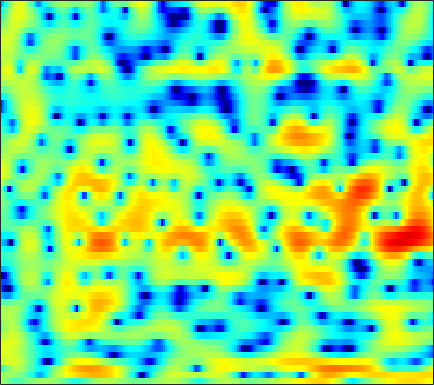

The file beside this chart, header and first rows:
1.5296, 0.96501, 0.20097, -0.55548, -1.0851, -1.6239, -1.9927, -2.1349, -2.0793, -1.7956, -1.4145, -1.0886, -0.63971, -0.22342, 0.064603, 0.40537, 0.69959, 0.85952, 1.0142, 1.1372, 1.1978, 1.2019, 1.1702, 1.0482
1.075, 1.032, 0.9922, 0.9515, 0.9132, 0.8323, 0.6998, 0.5601, 0.3062, -0.04971, -0.5441, -0.9965, -1.739, -2.705, -3.582, -4.956, -6.497, -7.573, -8.262, -7.562, -5.924, -4.529, -2.752, -1.213
-4.778, -2.922, -1.145, 0.09567, 0.7673, 1.368, 1.702, 1.788, 1.718, 1.446, 0.9855, 0.5199, -0.2564, -1.163, -1.936, -3.003, -4.023, -4.686, -5.244, -5.342, -4.975, -4.445, -3.485, -2.372
2.609, 2.788, 3.005, 3.185, 3.271, 3.296, 3.205, 3.058, 2.753, 2.314, 1.734, 1.204, 0.3752, -0.6105, -1.46, -2.751, -4.262, -5.596, -7.755, -10.67, -15.22, -21.69, -25, -14.53
3.471, 3.477, 3.446, 3.366, 3.272, 3.079, 2.811, 2.562, 2.159, 1.671, 1.092, 0.6022, -0.116, -0.9043, -1.533, -2.415, -3.313, -3.981, -4.812, -5.537, -6.087, -6.324, -6.363, -6.077
3.45, 3.49, 3.492, 3.427, 3.334, 3.138, 2.861, 2.594, 2.159, 1.637, 1.023, 0.5112, -0.2429, -1.07, -1.728, -2.638, -3.539, -4.185, -4.948, -5.548, -5.905, -5.983, -5.842, -5.471
3.032, 3.256, 3.48, 3.602, 3.623, 3.537, 3.331, 3.092, 2.658, 2.097, 1.397, 0.7863, -0.1573, -1.26, -2.204, -3.668, -5.429, -7.019, -9.626, -13, -16.36, -16.14, -12.57, -9.213
0.8343, 1.525, 2.242, 2.724, 2.938, 3.035, 2.928, 2.712, 2.252, 1.617, 0.8287, 0.1472, -0.8591, -1.934, -2.771, -3.916, -5.075, -5.946, -7.038, -7.934, -8.282, -7.972, -6.798, -5.165
-1.104, -0.004927, 1.06, 1.746, 2.033, 2.136, 1.948, 1.612, 0.9247, -0.04674, -1.322, -2.475, -4.244, -6.176, -7.542, -8.778, -8.899, -8.351, -7.204, -5.907, -4.634, -3.688, -2.434, -1.213
0.0419, 0.6555, 1.278, 1.66, 1.782, 1.715, 1.371, 0.9299, 0.07961, -1.105, -2.663, -4.115, -6.555, -9.706, -12.55, -15.73, -14.37, -11.77, -8.757, -6.369, -4.409, -3.134, -1.626, -0.308
1.115, 1.411, 1.696, 1.845, 1.848, 1.699, 1.354, 0.9673, 0.2684, -0.6361, -1.727, -2.655, -4.001, -5.349, -6.258, -7.182, -7.613, -7.526, -6.876, -5.732, -4.312, -3.17, -1.688, -0.3623
1.032, 1.26, 1.491, 1.62, 1.656, 1.617, 1.452, 1.241, 0.802, 0.193, -0.6326, -1.397, -2.673, -4.329, -5.906, -8.669, -12.82, -17.21, -16.65, -10.51, -6.37, -4.105, -1.772, -0.006542
-2.005, -1.874, -1.703, -1.483, -1.285, -0.9979, -0.7061, -0.5283, -0.3854, -0.3966, -0.6109, -0.9029, -1.472, -2.28, -3.032, -4.145, -5.173, -5.606, -5.386, -4.268, -2.712, -1.514, -0.06684, 1.174
-7.8, -8.468, -9.191, -9.251, -8.639, -7.225, -5.604, -4.486, -3.206, -2.207, -1.497, -1.144, -0.8667, -0.7603, -0.7653, -0.8357, -0.8927, -0.8883, -0.7654, -0.4964, -0.07245, 0.341, 0.9535, 1.621
-11.61, -13.81, -18.38, -23.96, -19.02, -12.7, -8.634, -6.395, -4.105, -2.417, -1.141, -0.4429, 0.1984, 0.569, 0.6979, 0.6883, 0.5221, 0.309, -0.03808, -0.3754, -0.5969, -0.5968, -0.2804, 0.3873
-11.26, -11.81, -11.66, -10.58, -9.297, -7.274, -5.173, -3.687, -1.908, -0.4539, 0.6801, 1.327, 1.927, 2.215, 2.22, 1.944, 1.304, 0.5484, -0.9235, -3.111, -6.284, -9.138, -9.522, -5.417
-22.44, -24.54, -15.31, -10.62, -8.23, -5.75, -3.749, -2.488, -1.056, 0.1094, 1.015, 1.521, 1.987, 2.193, 2.169, 1.898, 1.318, 0.6799, -0.4756, -1.946, -3.543, -4.451, -4.469, -3.029
-7.314, -7.431, -7.011, -6.074, -5.221, -4.043, -2.903, -2.105, -1.163, -0.3565, 0.3077, 0.6948, 1.047, 1.23, 1.257, 1.15, 0.9061, 0.6509, 0.2541, -0.142, -0.4278, -0.5285, -0.4575, -0.1394
-3.615, -3.712, -3.631, -3.356, -3.033, -2.491, -1.877, -1.396, -0.7611, -0.1785, 0.3065, 0.6089, 0.8893, 1.032, 1.05, 0.9542, 0.7497, 0.5327, 0.2089, -0.1226, -0.3983, -0.5196, -0.5273, -0.3538
-2.575, -2.696, -2.736, -2.627, -2.426, -1.979, -1.377, -0.8617, -0.1451, 0.5435, 1.113, 1.448, 1.764, 1.885, 1.845, 1.613, 1.166, 0.7034, -0.06779, -0.9679, -1.909, -2.523, -2.997, -2.848
-3.807, -4.087, -4.591, -5.002, -5.045, -4.47, -3.17, -1.975, -0.3972, 0.9596, 2.053, 2.641, 3.156, 3.354, 3.288, 2.914, 2.201, 1.421, -0.01295, -2.007, -4.872, -8.064, -15.27, -14.84
-7.036, -7.239, -8.707, -12.36, -19.23, -19.55, -9.154, -5.321, -1.962, 0.2652, 1.825, 2.635, 3.298, 3.544, 3.475, 3.069, 2.31, 1.51, 0.1509, -1.467, -3.21, -4.441, -5.435, -5.121
-5.672, -5.247, -5.098, -5.21, -5.136, -4.521, -3.252, -2.114, -0.6156, 0.6974, 1.67, 2.214, 2.645, 2.74, 2.605, 2.117, 1.249, 0.3435, -1.204, -3.157, -5.259, -6.556, -6.961, -5.527
-2.342, -2.094, -1.844, -1.647, -1.492, -1.245, -0.9271, -0.6233, -0.1837, 0.2611, 0.6692, 0.9091, 1.128, 1.2, 1.102, 0.7289, 0.02695, -0.7611, -2.272, -4.51, -7.838, -11.12, -12.59, -7.924
-1.226, -1.213, -1.303, -1.484, -1.693, -2.039, -2.42, -2.703, -2.989, -3.116, -2.953, -2.685, -2.204, -1.701, -1.402, -1.137, -1.066, -1.157, -1.431, -1.794, -2.095, -2.141, -1.831, -1.047
-0.7961, -1.008, -1.484, -2.176, -2.864, -4.049, -5.605, -7.063, -9.312, -11.16, -10.93, -9.41, -7.086, -5.192, -4.052, -2.878, -2.031, -1.56, -1.06, -0.6378, -0.2364, 0.1055, 0.6365, 1.288
-0.09168, -0.497, -1.202, -2.131, -2.989, -4.419, -6.279, -8.089, -11.25, -14.75, -14.27, -11.5, -8.248, -5.91, -4.599, -3.333, -2.429, -1.904, -1.328, -0.8223, -0.2936, 0.1375, 0.7925, 1.516
0.7376, 0.1232, -0.7432, -1.612, -2.238, -3.003, -3.697, -4.154, -4.636, -4.815, -4.641, -4.258, -3.642, -3.014, -2.656, -2.354, -2.284, -2.354, -2.544, -2.643, -2.421, -1.967, -1.025, 0.1151
1.03, -0.2205, -1.963, -3.384, -3.88, -3.669, -2.946, -2.309, -1.562, -0.9258, -0.4239, -0.1758, 0.02962, 0.03452, -0.1593, -0.7158, -1.742, -2.957, -5.32, -8.849, -11.9, -10.01, -5.748, -2.527
1.045, -1.195, -5.731, -15.2, -20.93, -8.507, -4.062, -2.103, -0.3444, 0.7684, 1.496, 1.837, 2.08, 2.042, 1.814, 1.199, 0.1623, -0.9281, -2.836, -5.017, -6.368, -5.969, -4.264, -2.463
2.929, 1.818, 0.2278, -1.048, -1.544, -1.511, -1.023, -0.5542, 0.03544, 0.5557, 0.9689, 1.281, 1.594, 1.786, 1.841, 1.73, 1.419, 1.084, 0.4729, -0.181, -0.844, -1.296, -1.961, -2.844
4.343, 3.749, 2.888, 1.992, 1.329, 0.4552, -0.4029, -1.05, -1.857, -2.374, -2.358, -1.996, -1.195, -0.2985, 0.2935, 0.9069, 1.276, 1.375, 1.324, 1.043, 0.5335, -0.0257, -1.051, -2.587
4.287, 3.841, 3.118, 2.195, 1.35, -0.05687, -1.929, -3.796, -7.334, -13.04, -15.64, -10.83, -6.166, -3.253, -1.78, -0.3909, 0.5151, 0.9326, 1.254, 1.3, 1.144, 0.8931, 0.4108, -0.1649
3.103, 2.889, 2.464, 1.842, 1.216, 0.1456, -1.232, -2.489, -4.36, -6.044, -6.465, -5.769, -4.209, -2.638, -1.659, -0.6396, 0.07067, 0.448, 0.7657, 0.9185, 0.9353, 0.8851, 0.7316, 0.5504
1.398, 1.606, 1.736, 1.699, 1.559, 1.227, 0.7774, 0.3943, -0.1014, -0.5085, -0.7145, -0.7476, -0.6301, -0.4561, -0.319, -0.185, -0.1148, -0.08317, -0.07466, -0.04544, -0.01539, 0.008303, 0.02177, -0.06154
-0.4327, 0.3556, 1.148, 1.679, 1.945, 2.151, 2.218, 2.207, 2.124, 1.99, 1.783, 1.599, 1.274, 0.8236, 0.3852, -0.3303, -1.13, -1.726, -2.307, -2.49, -2.234, -1.887, -1.39, -1.053
-1.364, -0.3396, 0.6754, 1.393, 1.795, 2.227, 2.566, 2.77, 2.968, 3.063, 2.999, 2.817, 2.328, 1.521, 0.6243, -1.062, -3.536, -6.135, -10.58, -11.67, -7.693, -5.222, -3.029, -1.669
-1.407, -0.9782, -0.6528, -0.465, -0.3446, -0.06679, 0.4488, 0.9638, 1.722, 2.389, 2.864, 3.013, 2.909, 2.396, 1.721, 0.3614, -1.56, -3.326, -5.587, -6.2, -4.79, -3.438, -1.952, -0.9634
-2.333, -2.735, -3.693, -5.244, -6.723, -8.185, -6.893, -4.668, -1.853, 0.3175, 1.832, 2.608, 3.226, 3.399, 3.286, 2.866, 2.224, 1.679, 0.9893, 0.4482, 0.1016, -0.07447, -0.2594, -0.4701
-3.703, -4.228, -5.325, -7.13, -9.067, -11.47, -9.522, -6.392, -2.844, -0.2248, 1.624, 2.642, 3.566, 4.074, 4.226, 4.172, 3.863, 3.493, 2.841, 2.025, 1.03, 0.1485, -1.212, -2.72
-6.075, -5.822, -5.408, -4.967, -4.571, -3.816, -2.729, -1.722, -0.2622, 1.119, 2.306, 3.031, 3.738, 4.174, 4.317, 4.278, 3.98, 3.586, 2.821, 1.774, 0.3666, -0.9805, -3.33, -6.659
-12.29, -10.04, -7.438, -5.346, -4.036, -2.53, -1.202, -0.2948, 0.805, 1.769, 2.576, 3.05, 3.519, 3.785, 3.846, 3.738, 3.416, 3.03, 2.322, 1.37, 0.1779, -0.8863, -2.53, -4.38
-13.3, -10.42, -7.309, -4.937, -3.492, -1.909, -0.6123, 0.2109, 1.136, 1.888, 2.469, 2.795, 3.089, 3.207, 3.186, 3.014, 2.679, 2.328, 1.737, 1.012, 0.1837, -0.4887, -1.408, -2.293
-5.648, -4.874, -3.685, -2.474, -1.619, -0.5789, 0.315, 0.8939, 1.54, 2.041, 2.402, 2.59, 2.708, 2.683, 2.571, 2.306, 1.91, 1.54, 0.9569, 0.315, -0.3738, -0.8912, -1.555, -2.155
-1.562, -1.191, -0.6308, -0.03734, 0.392, 0.9279, 1.404, 1.711, 2.05, 2.304, 2.466, 2.515, 2.474, 2.309, 2.091, 1.67, 1.112, 0.6099, -0.14, -0.9403, -1.74, -2.309, -2.999, -3.58
0.8426, 1.11, 1.466, 1.772, 1.959, 2.129, 2.234, 2.28, 2.331, 2.388, 2.441, 2.444, 2.381, 2.165, 1.873, 1.272, 0.4163, -0.3917, -1.637, -3.004, -4.29, -5.115, -5.974, -6.629
1.978, 2.49, 2.993, 3.216, 3.191, 2.904, 2.383, 1.94, 1.466, 1.342, 1.606, 1.953, 2.362, 2.503, 2.359, 1.763, 0.616, -0.657, -3.044, -6.333, -10.23, -12.03, -11.39, -10.36
1.376, 2.788, 3.859, 4.159, 3.889, 2.851, 0.8581, -1.453, -5.717, -7.088, -3.018, -0.4657, 1.716, 2.89, 3.245, 3.103, 2.275, 1.183, -0.9927, -4.155, -7.983, -9.72, -8.607, -6.968
0.7079, 1.784, 2.632, 2.824, 2.546, 1.595, -0.02376, -1.671, -3.893, -4.491, -2.909, -1.405, 0.1866, 1.239, 1.681, 1.873, 1.678, 1.305, 0.5936, -0.2614, -1.07, -1.508, -1.819, -1.91
1.502, 1.831, 2.105, 2.115, 1.946, 1.478, 0.8131, 0.2727, -0.3841, -0.8331, -1.01, -0.976, -0.839, -0.616, -0.4527, -0.2527, -0.09631, -0.02857, -0.01379, -0.04277, -0.1134, -0.1845, -0.2862, -0.4103
2.269, 2.46, 2.581, 2.534, 2.375, 2.004, 1.454, 0.9459, 0.1525, -0.7328, -1.654, -2.331, -3.057, -3.456, -3.424, -2.989, -2.304, -1.742, -1.06, -0.5047, -0.08369, 0.1362, 0.314, 0.3724
2.662, 2.897, 3.064, 3.055, 2.913, 2.545, 1.934, 1.29, 0.1491, -1.377, -3.43, -5.433, -8.886, -12.2, -11.78, -8.436, -5.526, -3.896, -2.275, -1.137, -0.3378, 0.09982, 0.5052, 0.7458
2.147, 2.501, 2.844, 3.006, 2.999, 2.78, 2.303, 1.752, 0.7159, -0.7263, -2.68, -4.557, -7.555, -10.09, -9.934, -7.625, -5.282, -3.914, -2.544, -1.574, -0.89, -0.5075, -0.1214, 0.1526
0.5703, 1.196, 1.905, 2.429, 2.688, 2.825, 2.722, 2.487, 1.963, 1.206, 0.2798, -0.4801, -1.416, -2.139, -2.446, -2.557, -2.447, -2.325, -2.205, -2.15, -2.135, -2.124, -2.04, -1.841
-1.85, -0.668, 0.6593, 1.715, 2.319, 2.901, 3.223, 3.302, 3.211, 2.921, 2.469, 2.062, 1.431, 0.7807, 0.2752, -0.4101, -1.144, -1.752, -2.693, -3.815, -5.073, -5.96, -6.648, -6.318
-4.274, -2.516, -0.601, 0.9251, 1.845, 2.799, 3.461, 3.769, 3.945, 3.88, 3.581, 3.224, 2.584, 1.788, 1.103, 0.07907, -1.091, -2.089, -3.661, -5.752, -8.88, -12.67, -25.92, -16.99
-5.443, -3.832, -1.831, -0.0802, 1.058, 2.295, 3.207, 3.678, 4.016, 4.026, 3.72, 3.275, 2.449, 1.34, 0.3706, -1.029, -2.397, -3.325, -4.392, -5.306, -6.205, -6.805, -7.121, -6.393
-8.431, -6.532, -3.9, -1.548, -0.0584, 1.556, 2.722, 3.33, 3.784, 3.826, 3.462, 2.905, 1.732, 0.02549, -1.67, -4.538, -7.809, -9.382, -8.615, -6.544, -4.791, -3.775, -2.659, -1.682
